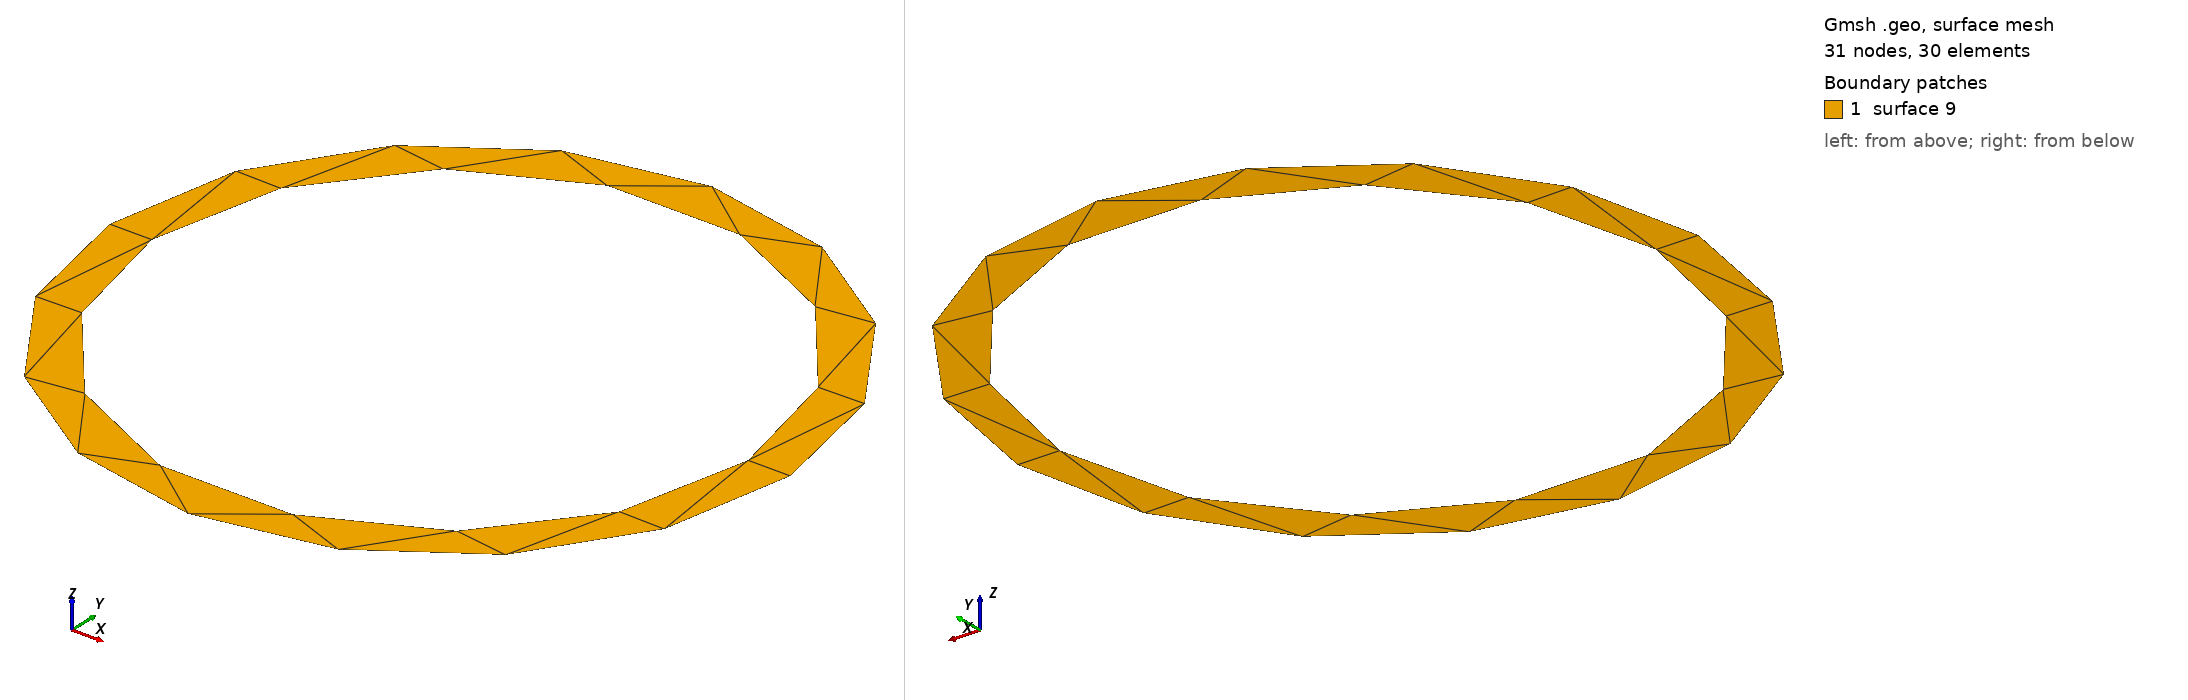

Gmsh geometry script, surface-meshed: 31 nodes, 30 surface elements. Boundary patches (legend numbers): 1 surface 9. Left view from above one corner, right view from below the opposite corner. The script declares no physical surfaces, so the legend lists its geometric surfaces. The drawing asked Gmsh for element sizes between 1% and 20% of the model's largest extent; the script's own settings can give other sizes.

=== closed_ring.geo (drawn) ===
// a planar closed ring

If (!Exists(inner_radius))
    inner_radius = 3.5e-3;
EndIf

If (!Exists(outer_radius))
    outer_radius = 4e-3;
EndIf

If (!Exists(mesh_tol))
    mesh_tol = 2e-3;
EndIf

p = newp-1;

// define all points on the face
Point(p+1) = {0, 0, 0, mesh_tol};
Point(p+2) = {-inner_radius, 0, 0, mesh_tol};
Point(p+3) = {inner_radius, 0, 0, mesh_tol};
Point(p+4) = {-outer_radius, 0, 0, mesh_tol};
Point(p+5) = {outer_radius, 0, 0, mesh_tol};

l = newl-1;

// then the lines making the face
Circle(l+1) = {p+2, p+1, p+3};
Circle(l+2) = {p+3, p+1, p+2};

Circle(l+3) = {p+5, p+1, p+4};
Circle(l+4) = {p+4, p+1, p+5};

Line Loop(l+7) = {l+1, l+2};
Line Loop(l+8) = {l+3, l+4};

s = news;

Plane Surface(s) = {l+8, l+7};
